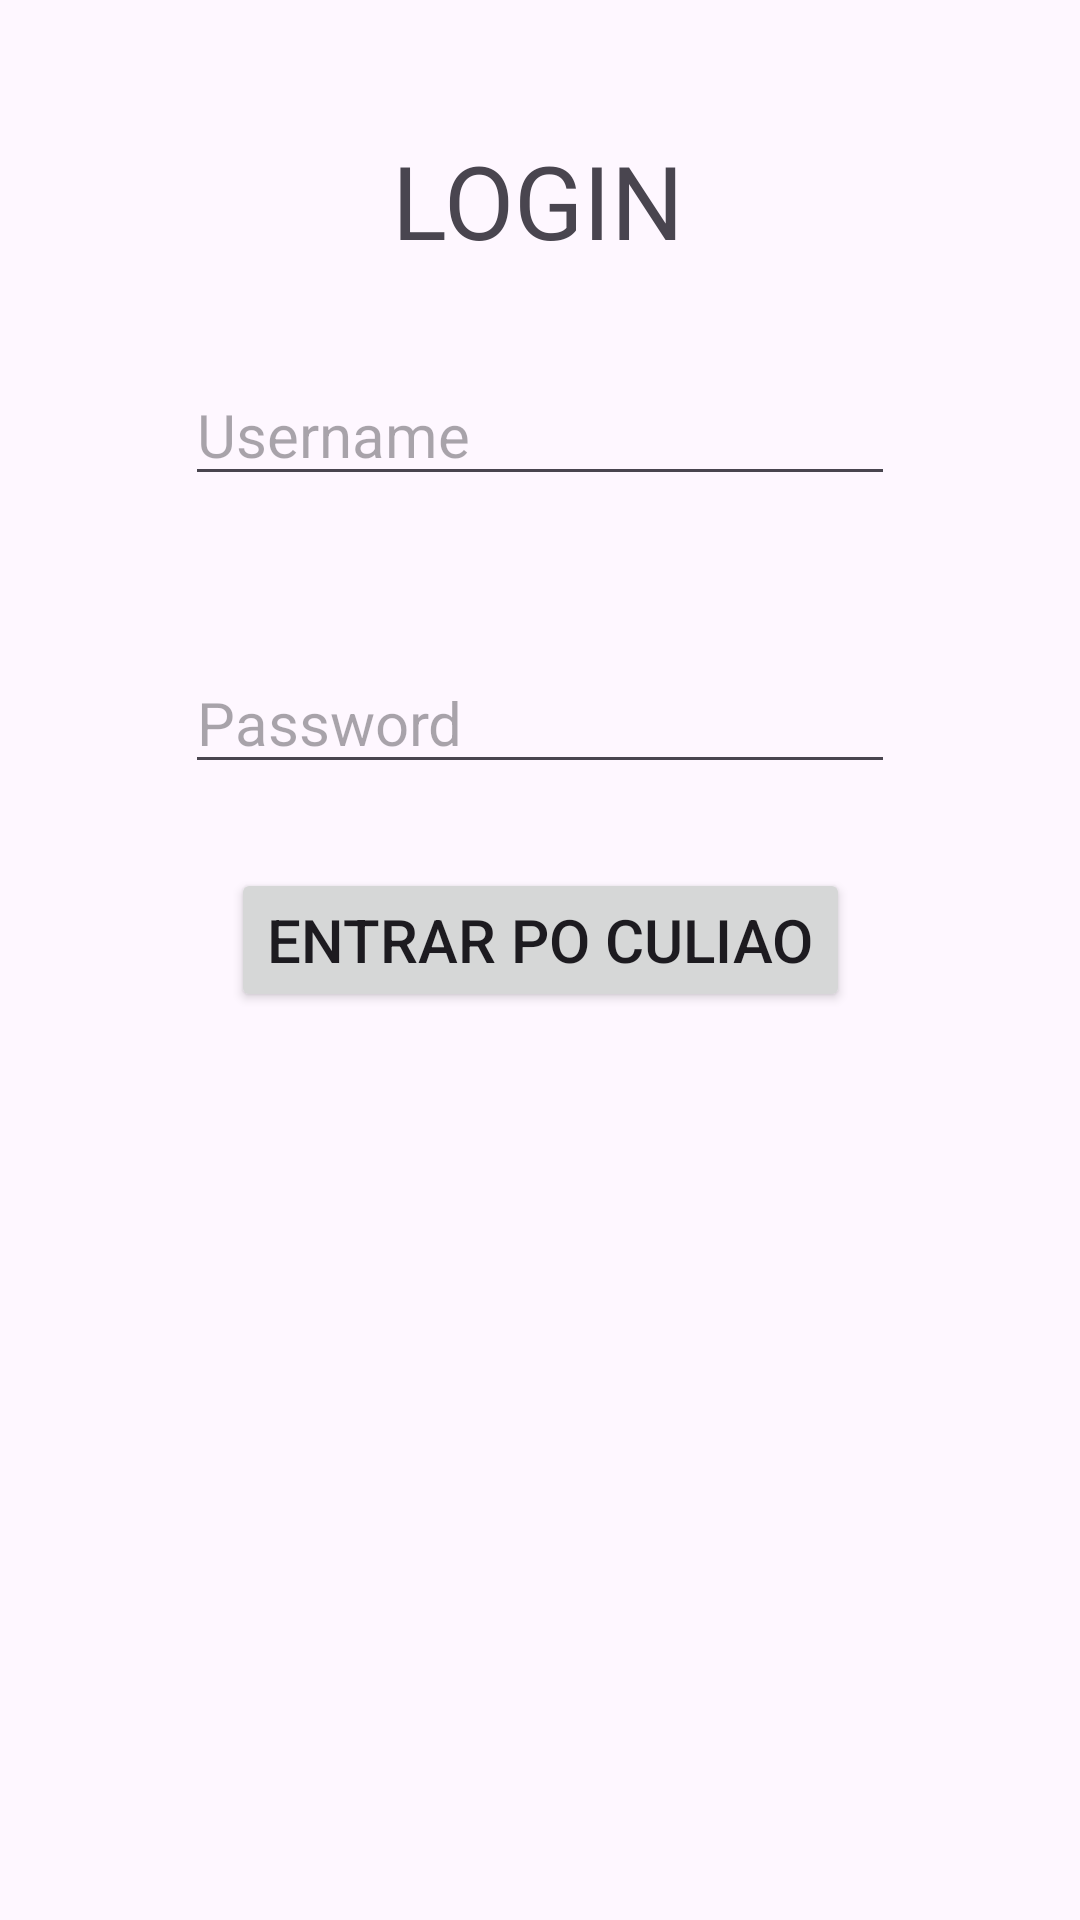

Android layout source for this screen:
<!-- AndroidManifest.xml: application theme Theme.S5_50 -->
<!-- res/layout/activity_main.xml -->
<?xml version="1.0" encoding="utf-8"?>
<androidx.constraintlayout.widget.ConstraintLayout xmlns:android="http://schemas.android.com/apk/res/android"
    xmlns:app="http://schemas.android.com/apk/res-auto"
    xmlns:tools="http://schemas.android.com/tools"
    android:id="@+id/main"
    android:layout_width="match_parent"
    android:layout_height="match_parent"
    tools:context=".MainActivity">

    <TextView
        android:id="@+id/textView"
        android:layout_width="wrap_content"
        android:layout_height="wrap_content"
        android:layout_marginTop="44dp"
        android:text="LOGIN"
        android:textSize="34sp"
        app:layout_constraintEnd_toEndOf="parent"
        app:layout_constraintHorizontal_bias="0.498"
        app:layout_constraintStart_toStartOf="parent"
        app:layout_constraintTop_toTopOf="parent" />

    <EditText
        android:id="@+id/txtusername"
        android:layout_width="wrap_content"
        android:layout_height="wrap_content"
        android:layout_marginTop="32dp"
        android:ems="10"
        android:hint="Username"
        android:inputType="text"
        android:textSize="20sp"
        app:layout_constraintEnd_toEndOf="parent"
        app:layout_constraintStart_toStartOf="parent"
        app:layout_constraintTop_toBottomOf="@+id/textView" />

    <EditText
        android:id="@+id/txtPassword"
        android:layout_width="wrap_content"
        android:layout_height="wrap_content"
        android:layout_marginTop="52dp"
        android:ems="10"
        android:hint="Password"
        android:inputType="textPassword"
        android:textSize="20sp"
        app:layout_constraintEnd_toEndOf="parent"
        app:layout_constraintStart_toStartOf="parent"
        app:layout_constraintTop_toBottomOf="@+id/txtusername" />

    <Button
        android:id="@+id/btnLogin"
        android:layout_width="wrap_content"
        android:layout_height="wrap_content"
        android:layout_marginTop="28dp"
        android:text="Entrar po culiao"
        android:textSize="20sp"
        app:layout_constraintEnd_toEndOf="parent"
        app:layout_constraintStart_toStartOf="parent"
        app:layout_constraintTop_toBottomOf="@+id/txtPassword" />
</androidx.constraintlayout.widget.ConstraintLayout>
<!-- resources referenced by this layout -->
<resources>
  <style name="Theme.S5_50" parent="Base.Theme.S5_50" />
  <style name="Base.Theme.S5_50" parent="Theme.Material3.DayNight.NoActionBar">
          
          
      </style>
</resources>
